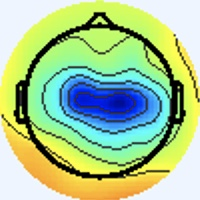

The file beside this chart, header and first rows:
[238 245 255], [238 245 255], [238 245 255], [238 245 255], [238 245 255], [238 245 255], [238 245 255], [238 245 255], [238 245 255], [238 245 255], [238 245 255], [238 245 255], [238 245 255], [238 245 255], [238 245 255], [238 245 255], [238 245 255], [238 245 255], [238 245 255], [238 245 255], [238 245 255], [238 245 255], [238 245 255], [238 245 255]
[238 245 255], [238 245 255], [238 245 255], [238 245 255], [238 245 255], [238 245 255], [238 245 255], [238 245 255], [238 245 255], [238 245 255], [238 245 255], [238 245 255], [238 245 255], [238 245 255], [238 245 255], [238 245 255], [238 245 255], [238 245 255], [238 245 255], [238 245 255], [238 245 255], [238 245 255], [238 245 255], [238 245 255]
[238 245 255], [238 245 255], [238 245 255], [238 245 255], [238 245 255], [238 245 255], [238 245 255], [238 245 255], [238 245 255], [238 245 255], [238 245 255], [238 245 255], [238 245 255], [238 245 255], [238 245 255], [238 245 255], [238 245 255], [238 245 255], [238 245 255], [238 245 255], [238 245 255], [238 245 255], [238 245 255], [238 245 255]
[238 245 255], [238 245 255], [238 245 255], [238 245 255], [238 245 255], [238 245 255], [238 245 255], [238 245 255], [238 245 255], [238 245 255], [238 245 255], [238 245 255], [238 245 255], [238 245 255], [238 245 255], [238 245 255], [238 245 255], [238 245 255], [238 245 255], [238 245 255], [238 245 255], [238 245 255], [238 245 255], [238 245 255]
[238 245 255], [238 245 255], [238 245 255], [238 245 255], [238 245 255], [238 245 255], [238 245 255], [238 245 255], [238 245 255], [238 245 255], [238 245 255], [238 245 255], [238 245 255], [238 245 255], [238 245 255], [238 245 255], [238 245 255], [238 245 255], [238 245 255], [238 245 255], [238 245 255], [238 245 255], [238 245 255], [238 245 255]
[238 245 255], [238 245 255], [238 245 255], [238 245 255], [238 245 255], [238 245 255], [238 245 255], [238 245 255], [238 245 255], [238 245 255], [238 245 255], [238 245 255], [238 245 255], [238 245 255], [238 245 255], [238 245 255], [238 245 255], [238 245 255], [238 245 255], [238 245 255], [238 245 255], [238 245 255], [238 245 255], [238 245 255]
[238 245 255], [238 245 255], [238 245 255], [238 245 255], [238 245 255], [238 245 255], [238 245 255], [238 245 255], [238 245 255], [238 245 255], [238 245 255], [238 245 255], [238 245 255], [238 245 255], [238 245 255], [238 245 255], [238 245 255], [238 245 255], [238 245 255], [238 245 255], [238 245 255], [238 245 255], [238 245 255], [238 245 255]
[238 245 255], [238 245 255], [238 245 255], [238 245 255], [238 245 255], [238 245 255], [238 245 255], [238 245 255], [238 245 255], [238 245 255], [238 245 255], [238 245 255], [238 245 255], [238 245 255], [238 245 255], [238 245 255], [238 245 255], [238 245 255], [238 245 255], [238 245 255], [238 245 255], [238 245 255], [238 245 255], [238 245 255]
[238 245 255], [238 245 255], [238 245 255], [238 245 255], [238 245 255], [238 245 255], [238 245 255], [238 245 255], [238 245 255], [238 245 255], [238 245 255], [238 245 255], [238 245 255], [238 245 255], [238 245 255], [238 245 255], [238 245 255], [238 245 255], [238 245 255], [238 245 255], [238 245 255], [238 245 255], [238 245 255], [238 245 255]
[238 245 255], [238 245 255], [238 245 255], [238 245 255], [238 245 255], [238 245 255], [238 245 255], [238 245 255], [238 245 255], [238 245 255], [238 245 255], [238 245 255], [238 245 255], [238 245 255], [238 245 255], [238 245 255], [238 245 255], [238 245 255], [238 245 255], [238 245 255], [238 245 255], [238 245 255], [238 245 255], [238 245 255]
[238 245 255], [238 245 255], [238 245 255], [238 245 255], [238 245 255], [238 245 255], [238 245 255], [238 245 255], [238 245 255], [238 245 255], [238 245 255], [238 245 255], [238 245 255], [238 245 255], [238 245 255], [238 245 255], [238 245 255], [238 245 255], [238 245 255], [238 245 255], [238 245 255], [238 245 255], [238 245 255], [238 245 255]
[238 245 255], [238 245 255], [238 245 255], [238 245 255], [238 245 255], [238 245 255], [238 245 255], [238 245 255], [238 245 255], [238 245 255], [238 245 255], [238 245 255], [238 245 255], [238 245 255], [238 245 255], [238 245 255], [238 245 255], [238 245 255], [238 245 255], [238 245 255], [238 245 255], [238 245 255], [238 245 255], [238 245 255]
[238 245 255], [238 245 255], [238 245 255], [238 245 255], [238 245 255], [238 245 255], [238 245 255], [238 245 255], [238 245 255], [238 245 255], [238 245 255], [238 245 255], [238 245 255], [238 245 255], [238 245 255], [238 245 255], [238 245 255], [238 245 255], [238 245 255], [238 245 255], [238 245 255], [238 245 255], [238 245 255], [238 245 255]
[238 245 255], [238 245 255], [238 245 255], [238 245 255], [238 245 255], [238 245 255], [238 245 255], [238 245 255], [238 245 255], [238 245 255], [238 245 255], [238 245 255], [238 245 255], [238 245 255], [238 245 255], [238 245 255], [238 245 255], [238 245 255], [238 245 255], [238 245 255], [238 245 255], [238 245 255], [238 245 255], [238 245 255]
[238 245 255], [238 245 255], [238 245 255], [238 245 255], [238 245 255], [238 245 255], [238 245 255], [238 245 255], [238 245 255], [238 245 255], [238 245 255], [238 245 255], [238 245 255], [238 245 255], [238 245 255], [238 245 255], [238 245 255], [238 245 255], [238 245 255], [238 245 255], [238 245 255], [238 245 255], [238 245 255], [238 245 255]
[238 245 255], [238 245 255], [238 245 255], [238 245 255], [238 245 255], [238 245 255], [238 245 255], [238 245 255], [238 245 255], [238 245 255], [238 245 255], [238 245 255], [238 245 255], [238 245 255], [238 245 255], [238 245 255], [238 245 255], [238 245 255], [238 245 255], [238 245 255], [238 245 255], [238 245 255], [238 245 255], [238 245 255]
[238 245 255], [238 245 255], [238 245 255], [238 245 255], [238 245 255], [238 245 255], [238 245 255], [238 245 255], [238 245 255], [238 245 255], [238 245 255], [238 245 255], [238 245 255], [238 245 255], [238 245 255], [238 245 255], [238 244 255], [238 244 255], [238 245 255], [238 245 255], [238 245 253], [238 245 253], [238 245 253], [238 245 253]
[238 245 255], [238 245 255], [238 245 255], [238 245 255], [238 245 255], [238 245 255], [238 245 255], [238 245 255], [238 245 255], [238 245 255], [238 245 255], [238 245 255], [238 245 255], [238 245 255], [238 245 255], [238 245 255], [238 244 255], [238 244 255], [238 245 255], [238 245 255], [238 245 253], [238 245 253], [238 245 253], [238 245 253]
[238 245 255], [238 245 255], [238 245 255], [238 245 255], [238 245 255], [238 245 255], [238 245 255], [238 245 255], [238 245 255], [238 245 255], [238 245 255], [238 245 255], [238 245 255], [238 245 255], [238 245 255], [238 245 255], [238 245 255], [238 245 255], [238 245 255], [238 245 255], [238 245 253], [238 245 253], [238 245 255], [238 245 255]
[238 245 255], [238 245 255], [238 245 255], [238 245 255], [238 245 255], [238 245 255], [238 245 255], [238 245 255], [238 245 255], [238 245 255], [238 245 255], [238 245 255], [238 245 255], [238 245 255], [238 245 255], [238 245 255], [238 245 255], [238 245 255], [238 245 255], [238 245 255], [238 245 255], [238 245 255], [238 244 255], [238 244 255]
[238 245 255], [238 245 255], [238 245 255], [238 245 255], [238 245 255], [238 245 255], [238 245 255], [238 245 255], [238 245 255], [238 245 255], [238 245 255], [238 245 255], [238 245 255], [238 245 255], [238 245 255], [238 245 255], [238 245 253], [238 245 253], [238 245 253], [238 245 255], [238 244 255], [238 244 255], [238 244 255], [238 244 255]
[238 245 255], [238 245 255], [238 245 255], [238 245 255], [238 245 255], [238 245 255], [238 245 255], [238 245 255], [238 245 255], [238 245 255], [238 245 255], [238 245 255], [238 245 255], [238 245 255], [238 245 255], [238 245 255], [238 245 253], [238 245 253], [238 245 253], [238 245 255], [238 244 255], [238 244 255], [238 244 255], [238 244 255]
[238 245 255], [238 245 255], [238 245 255], [238 245 255], [238 245 255], [238 245 255], [238 245 255], [238 245 255], [238 245 255], [238 245 255], [238 245 255], [238 245 255], [238 245 255], [238 245 255], [238 245 255], [238 245 255], [238 245 253], [238 245 253], [238 245 255], [238 244 255], [238 244 255], [238 244 255], [238 245 255], [238 245 253]
[238 245 255], [238 245 255], [238 245 255], [238 245 255], [238 245 255], [238 245 255], [238 245 255], [238 245 255], [238 245 255], [238 245 255], [238 245 255], [238 245 255], [238 245 255], [238 245 255], [238 245 255], [238 245 255], [238 245 253], [238 245 253], [238 244 255], [238 244 255], [238 244 255], [238 244 255], [238 245 253], [238 245 253]
[238 245 255], [238 245 255], [238 245 255], [238 245 255], [238 245 255], [238 245 255], [238 245 255], [238 245 255], [238 245 255], [238 245 255], [238 245 255], [238 245 255], [238 245 255], [238 245 255], [238 245 255], [238 245 255], [238 245 253], [238 245 253], [238 244 255], [238 244 255], [238 244 255], [238 244 255], [238 245 253], [238 245 251]
[238 245 255], [238 245 255], [238 245 255], [238 245 255], [238 245 255], [238 245 255], [238 245 255], [238 245 255], [238 245 255], [238 245 255], [238 245 255], [238 245 255], [238 245 255], [238 245 255], [238 245 255], [238 245 255], [238 245 253], [238 245 255], [238 244 255], [238 244 255], [238 244 255], [238 244 255], [238 245 253], [238 245 253]
[238 245 255], [238 245 255], [238 245 255], [238 245 255], [238 245 255], [238 245 255], [238 245 255], [238 245 255], [238 245 255], [238 245 255], [238 245 255], [238 245 255], [238 245 255], [238 245 255], [238 245 255], [238 245 255], [238 245 253], [238 245 255], [238 244 255], [238 244 255], [238 244 255], [238 245 255], [238 245 255], [238 245 255]
[238 245 255], [238 245 255], [238 245 255], [238 245 255], [238 245 255], [238 245 255], [238 245 255], [238 245 255], [238 245 255], [238 245 255], [238 245 255], [238 245 255], [238 245 255], [238 245 255], [238 245 255], [238 245 255], [238 245 255], [238 245 255], [238 244 255], [238 244 255], [238 245 253], [238 245 253], [238 245 255], [238 245 255]
[238 245 255], [238 245 255], [238 245 255], [238 245 255], [238 245 255], [238 245 255], [238 245 255], [238 245 255], [238 245 255], [238 245 255], [238 245 255], [238 245 255], [238 245 255], [238 245 255], [238 245 255], [238 245 255], [238 245 255], [238 244 255], [238 244 255], [238 244 255], [238 246 249], [238 246 248], [238 245 253], [238 245 255]
[238 245 255], [238 245 255], [238 245 255], [238 245 255], [238 245 255], [238 245 255], [238 245 255], [238 245 255], [238 245 255], [238 245 255], [238 245 255], [238 245 255], [238 245 255], [238 245 255], [238 245 255], [238 245 255], [238 245 255], [238 244 255], [238 244 255], [238 245 255], [238 246 249], [238 246 249], [238 245 253], [238 245 255]
[238 245 255], [238 245 255], [238 245 255], [238 245 255], [238 245 255], [238 245 255], [238 245 255], [238 245 255], [238 245 255], [238 245 255], [238 245 255], [238 245 255], [238 245 255], [238 245 255], [238 245 255], [238 245 255], [238 245 255], [238 245 253], [238 245 253], [238 245 253], [238 245 255], [238 245 255], [238 245 255], [238 244 255]
[238 245 255], [238 245 255], [238 245 255], [238 245 255], [238 245 255], [238 245 255], [238 245 255], [238 245 255], [238 245 255], [238 245 255], [238 245 255], [238 245 255], [238 245 255], [238 245 255], [238 245 255], [238 245 255], [238 245 255], [238 245 253], [238 245 253], [238 245 253], [238 244 255], [238 244 255], [238 244 255], [238 244 255]
[238 245 253], [238 245 253], [238 245 255], [238 245 255], [238 244 255], [238 244 255], [238 244 255], [238 244 255], [238 244 255], [238 244 255], [238 245 255], [238 245 255], [238 244 255], [238 244 255], [238 244 255], [238 245 255], [239 246 255], [240 247 255], [240 244 255], [239 243 255], [239 245 255], [238 244 255], [237 242 255], [241 244 255]
[238 245 253], [238 245 253], [238 245 255], [238 245 255], [238 244 255], [238 244 255], [238 244 255], [238 244 255], [238 244 255], [238 245 255], [238 245 255], [238 245 255], [238 244 255], [238 244 255], [238 244 255], [238 244 255], [238 245 255], [238 245 255], [240 244 255], [239 243 254], [239 246 255], [238 245 255], [237 243 255], [239 245 243]
[238 245 255], [238 245 255], [238 245 255], [238 245 255], [238 244 255], [238 244 255], [238 245 255], [238 245 255], [238 245 255], [238 245 255], [238 245 255], [238 245 253], [238 245 255], [238 245 255], [238 245 255], [238 245 255], [236 244 255], [236 245 254], [238 245 253], [238 245 251], [240 245 249], [241 247 247], [240 247 240], [237 247 210]
[238 245 255], [238 245 255], [238 245 255], [238 245 255], [238 244 255], [238 245 255], [238 245 255], [238 245 255], [238 245 255], [238 245 255], [238 245 253], [238 245 253], [238 245 255], [238 245 255], [238 245 255], [238 245 255], [238 246 255], [237 246 255], [239 246 252], [238 246 249], [239 244 247], [241 247 243], [240 249 232], [234 247 191]
[238 244 255], [238 244 255], [238 244 255], [238 244 255], [238 245 255], [238 245 255], [238 245 255], [238 245 253], [238 245 253], [238 245 253], [238 245 253], [238 245 253], [238 245 253], [238 245 253], [238 245 253], [238 245 255], [238 246 255], [237 245 255], [238 245 251], [238 246 249], [239 244 248], [242 247 243], [240 247 229], [234 248 187]
[238 244 255], [238 244 255], [238 244 255], [238 245 255], [238 245 255], [238 245 255], [238 245 253], [238 245 253], [238 245 253], [238 245 253], [238 245 253], [238 245 253], [238 245 253], [238 245 253], [238 245 253], [238 245 255], [237 245 255], [237 245 255], [238 245 253], [240 245 249], [241 245 248], [241 247 233], [240 248 207], [234 249 166]
[238 244 255], [238 244 255], [238 245 255], [238 245 255], [238 245 255], [238 245 253], [238 245 253], [238 245 253], [238 245 253], [238 245 253], [238 245 255], [238 245 255], [238 245 255], [238 245 255], [238 245 255], [238 245 255], [236 245 252], [237 246 255], [240 244 255], [241 244 251], [243 246 239], [239 247 208], [234 248 161], [231 251 128]
[238 244 255], [238 244 255], [238 245 255], [238 245 255], [238 245 253], [238 245 253], [238 245 253], [238 245 253], [238 245 253], [238 245 255], [238 245 255], [238 245 255], [238 244 255], [238 245 255], [238 245 255], [238 245 255], [237 244 252], [239 246 252], [242 245 252], [243 246 239], [244 250 214], [237 249 173], [228 248 125], [226 250 102]
[238 244 255], [238 244 255], [238 245 255], [238 245 255], [238 245 253], [238 245 253], [238 245 253], [238 245 253], [239 246 255], [237 243 255], [237 243 255], [239 245 255], [239 245 255], [238 244 255], [238 244 255], [238 245 255], [236 243 253], [241 246 250], [244 246 243], [239 245 211], [234 247 159], [231 250 122], [228 251 101], [227 251  93]
[238 244 255], [238 245 255], [238 245 255], [238 245 255], [238 245 253], [238 245 253], [238 245 253], [238 245 255], [239 245 255], [238 244 255], [237 243 255], [238 244 255], [239 245 255], [238 244 255], [237 243 255], [238 245 253], [241 246 250], [241 247 235], [242 248 212], [237 248 172], [234 251 123], [230 251  96], [226 251  89], [224 249  85]
[238 245 255], [238 245 255], [238 245 255], [238 245 253], [238 245 253], [238 245 253], [238 245 255], [238 245 255], [238 244 255], [238 244 255], [238 244 255], [238 244 255], [238 244 255], [237 243 255], [237 244 254], [240 245 248], [242 248 238], [239 248 205], [235 248 156], [234 251 123], [232 252 101], [230 252  91], [227 252  88], [226 251  87]
[238 245 255], [238 245 255], [238 245 255], [238 245 253], [238 245 253], [238 245 253], [238 245 255], [238 245 255], [238 244 255], [238 244 255], [238 244 255], [238 244 255], [238 244 255], [237 244 254], [238 245 253], [241 247 245], [244 248 231], [236 246 186], [232 248 124], [231 252  95], [233 254  91], [231 253  90], [228 253  89], [226 252  90]
[238 244 255], [238 245 255], [238 245 255], [238 245 255], [238 245 253], [238 245 253], [238 245 255], [238 245 255], [238 244 255], [238 244 255], [238 244 255], [238 244 255], [238 245 253], [238 245 251], [239 247 250], [241 248 241], [245 250 230], [238 246 186], [232 249 119], [231 252  89], [233 254  91], [230 252  89], [225 251  89], [224 252  90]
[238 244 255], [238 244 255], [238 245 255], [238 245 255], [238 245 253], [238 245 253], [238 245 255], [238 245 255], [238 244 255], [238 244 255], [238 244 255], [238 245 255], [238 245 251], [239 247 249], [238 247 246], [239 248 231], [243 250 206], [238 248 162], [233 250 112], [232 253  88], [232 253  88], [230 252  89], [225 251  89], [221 252  89]
[238 244 255], [238 244 255], [238 245 255], [238 245 255], [238 245 253], [238 245 253], [238 245 255], [238 245 255], [238 244 255], [238 244 255], [238 245 255], [238 245 253], [238 246 249], [239 248 247], [237 246 241], [236 248 212], [235 250 157], [233 250 118], [231 250  99], [233 251  89], [232 253  88], [230 253  87], [224 253  87], [220 252  89]
[238 244 255], [238 244 255], [238 244 255], [238 245 255], [238 245 253], [238 245 253], [238 245 255], [238 245 255], [238 244 255], [238 244 255], [237 244 254], [237 244 250], [240 246 246], [241 249 234], [241 248 214], [238 250 176], [230 249 121], [231 252  95], [231 251  92], [231 252  89], [231 252  87], [229 252  86], [223 252  86], [219 252  87]
[237 246 255], [238 244 255], [238 244 255], [238 244 255], [238 245 255], [237 246 253], [237 246 255], [238 245 255], [241 245 255], [241 245 255], [237 244 254], [240 245 249], [242 247 241], [240 246 208], [240 247 154], [239 250 120], [235 251 100], [234 252  90], [231 252  89], [231 252  87], [231 252  85], [230 253  87], [224 253  87], [217 252  88]
[237 246 255], [238 245 255], [238 245 255], [238 245 255], [237 246 255], [237 246 253], [237 246 253], [238 245 255], [239 243 255], [240 244 255], [239 243 254], [240 245 248], [243 246 235], [242 247 193], [242 248 124], [242 252  91], [237 252  89], [234 253  86], [231 252  87], [229 252  86], [231 252  87], [227 252  86], [222 253  89], [217 252  88]
[238 245 255], [238 245 253], [238 245 251], [238 245 251], [237 246 253], [237 246 253], [237 246 251], [237 246 251], [238 245 255], [241 245 255], [241 245 255], [242 246 247], [244 247 230], [242 246 185], [243 250 121], [242 253  89], [237 252  87], [234 253  86], [229 252  86], [227 252  86], [229 252  86], [227 252  86], [221 252  88], [217 252  90]
[238 244 255], [238 245 255], [238 245 251], [238 245 251], [237 246 255], [237 246 255], [237 246 251], [237 246 251], [238 245 253], [239 246 254], [241 246 252], [243 246 235], [244 247 202], [243 249 161], [243 252 111], [242 253  87], [237 252  87], [234 252  88], [229 251  88], [227 252  88], [229 251  88], [226 253  88], [221 252  89], [217 251  92]
[238 244 255], [238 244 255], [238 244 255], [238 244 255], [238 244 255], [238 244 255], [237 246 251], [237 247 249], [236 245 252], [238 245 251], [240 245 241], [241 245 208], [242 249 154], [240 250 115], [241 253  95], [240 253  85], [236 253  87], [232 253  88], [229 251  88], [227 252  90], [227 252  90], [226 252  90], [222 252  92], [216 252  94]
[238 244 255], [238 244 255], [238 244 255], [238 244 255], [238 244 255], [238 244 255], [238 245 251], [237 246 251], [237 246 255], [238 246 248], [242 246 232], [241 246 190], [239 249 126], [240 252  90], [240 253  86], [238 254  85], [236 253  87], [232 253  88], [229 251  88], [227 252  90], [227 252  90], [225 253  91], [221 253  94], [216 252  94]
[238 245 253], [238 245 253], [237 246 253], [238 245 255], [238 244 255], [238 244 255], [238 245 253], [238 245 253], [238 246 255], [241 246 249], [244 247 226], [245 247 182], [241 248 116], [240 252  84], [241 254  87], [239 255  87], [236 253  87], [231 252  87], [227 252  88], [225 251  89], [226 252  91], [224 252  90], [220 252  93], [215 252  95]
[238 245 253], [238 245 253], [237 246 251], [237 246 253], [240 244 255], [240 244 255], [238 245 253], [238 245 251], [237 244 250], [241 247 235], [246 249 204], [245 250 160], [243 248 106], [241 250  81], [240 253  86], [236 253  87], [234 253  86], [231 252  87], [226 251  87], [225 251  89], [225 251  90], [222 252  92], [218 252  93], [214 251  94]
[241 245 255], [237 244 254], [237 246 253], [238 247 255], [240 243 255], [240 244 255], [241 245 254], [240 246 246], [241 248 240], [238 246 207], [239 248 157], [243 250 120], [243 250  95], [242 251  84], [240 253  85], [236 253  85], [233 252  85], [229 252  86], [225 252  87], [224 252  89], [224 252  90], [221 251  91], [217 251  92], [212 252  94]
[241 245 255], [237 244 254], [238 245 253], [238 247 255], [238 244 255], [240 244 255], [241 245 254], [240 244 243], [243 247 232], [238 246 189], [239 248 129], [241 252  96], [243 249  89], [243 251  86], [240 253  85], [236 253  85], [231 252  85], [229 252  86], [225 252  87], [224 252  89], [224 252  90], [221 251  91], [216 252  92], [212 252  94]
[240 244 255], [237 244 252], [238 245 253], [238 247 254], [238 245 255], [240 244 255], [242 244 255], [242 244 243], [246 248 227], [242 247 181], [241 250 121], [242 253  89], [243 251  86], [243 252  85], [241 254  87], [236 253  85], [231 252  85], [227 252  86], [225 252  87], [224 252  89], [224 252  90], [221 251  91], [216 252  92], [211 252  94]
[240 244 253], [237 244 252], [238 245 253], [237 246 253], [238 245 255], [241 245 254], [242 245 250], [242 244 231], [246 248 201], [244 249 159], [244 253 110], [242 254  86], [241 253  85], [241 252  86], [240 253  88], [235 252  86], [231 252  85], [227 252  86], [225 251  89], [224 252  89], [224 252  90], [220 252  91], [215 253  92], [211 252  94]
[240 244 255], [238 245 255], [238 245 255], [237 246 255], [237 246 255], [239 247 250], [243 246 239], [242 247 207], [241 246 154], [242 249 119], [243 253  94], [242 254  84], [240 251  85], [239 252  87], [238 253  92], [236 252  91], [231 252  87], [227 252  86], [224 252  89], [222 253  90], [222 252  92], [220 252  91], [215 253  92], [209 253  94]
... 139 more rows
